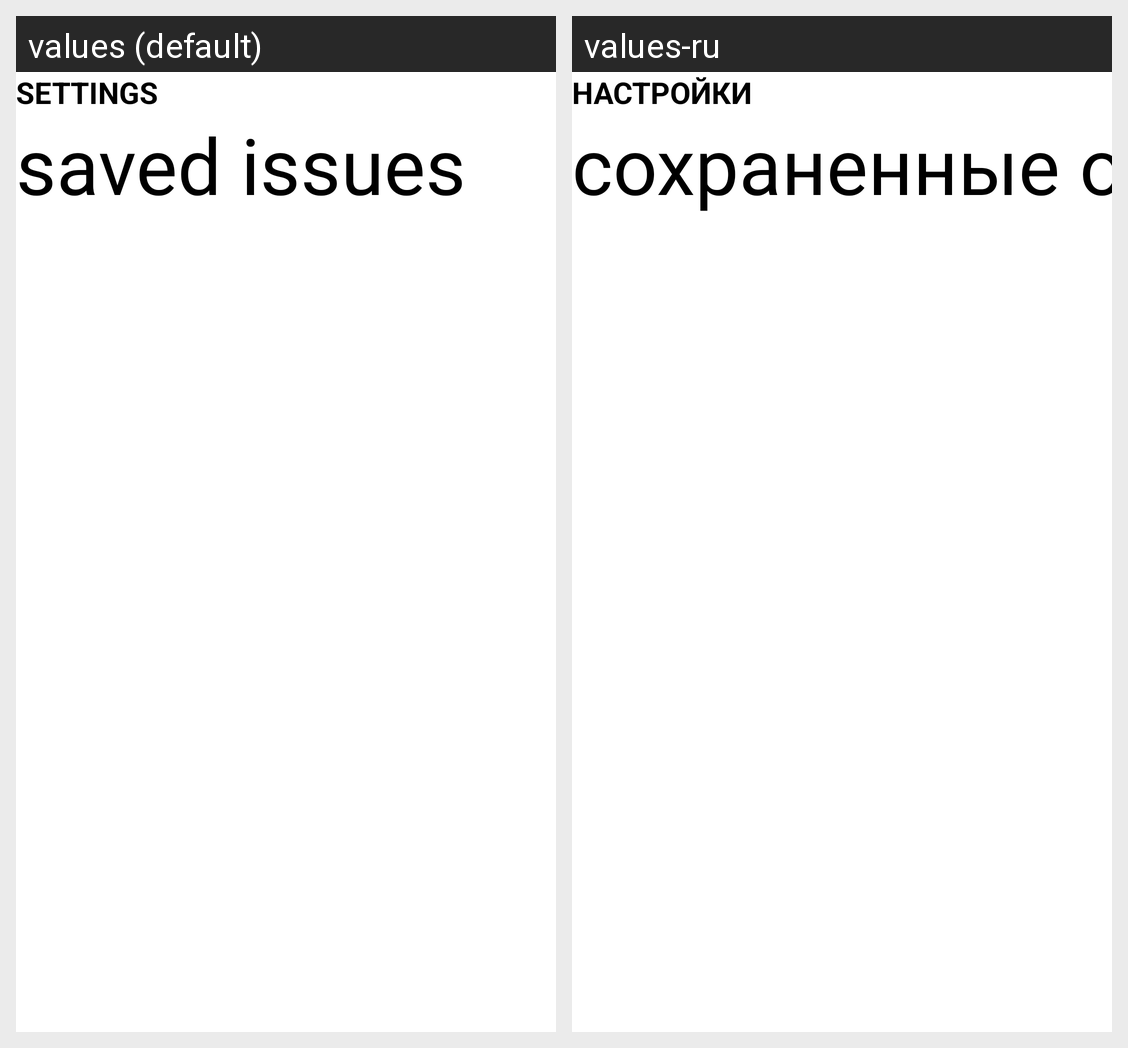

This grid shows one Android layout under two languages. Give, for every string resource on the screen, its name, the default text and each shown locale's text.
Android screen res/layout/launcher_settings_feedback_bsods.xml rendered under 2 locales, left to right: values (default), values-ru. Device: Nexus 5 (rendered at 1080×1920; each locale shown at half size, 540×960, under a caption strip naming it); theme AppTheme.Cobalt.
Strings drawn on this screen, with the default value and each locale's value (text and hints the layout hard-codes, and strings that could not be matched under every locale, appear in the picture but are not listed):

settings
  values: SETTINGS
  values-ru: НАСТРОЙКИ

saved_issues
  values: saved issues
  values-ru: сохраненные ошибки
